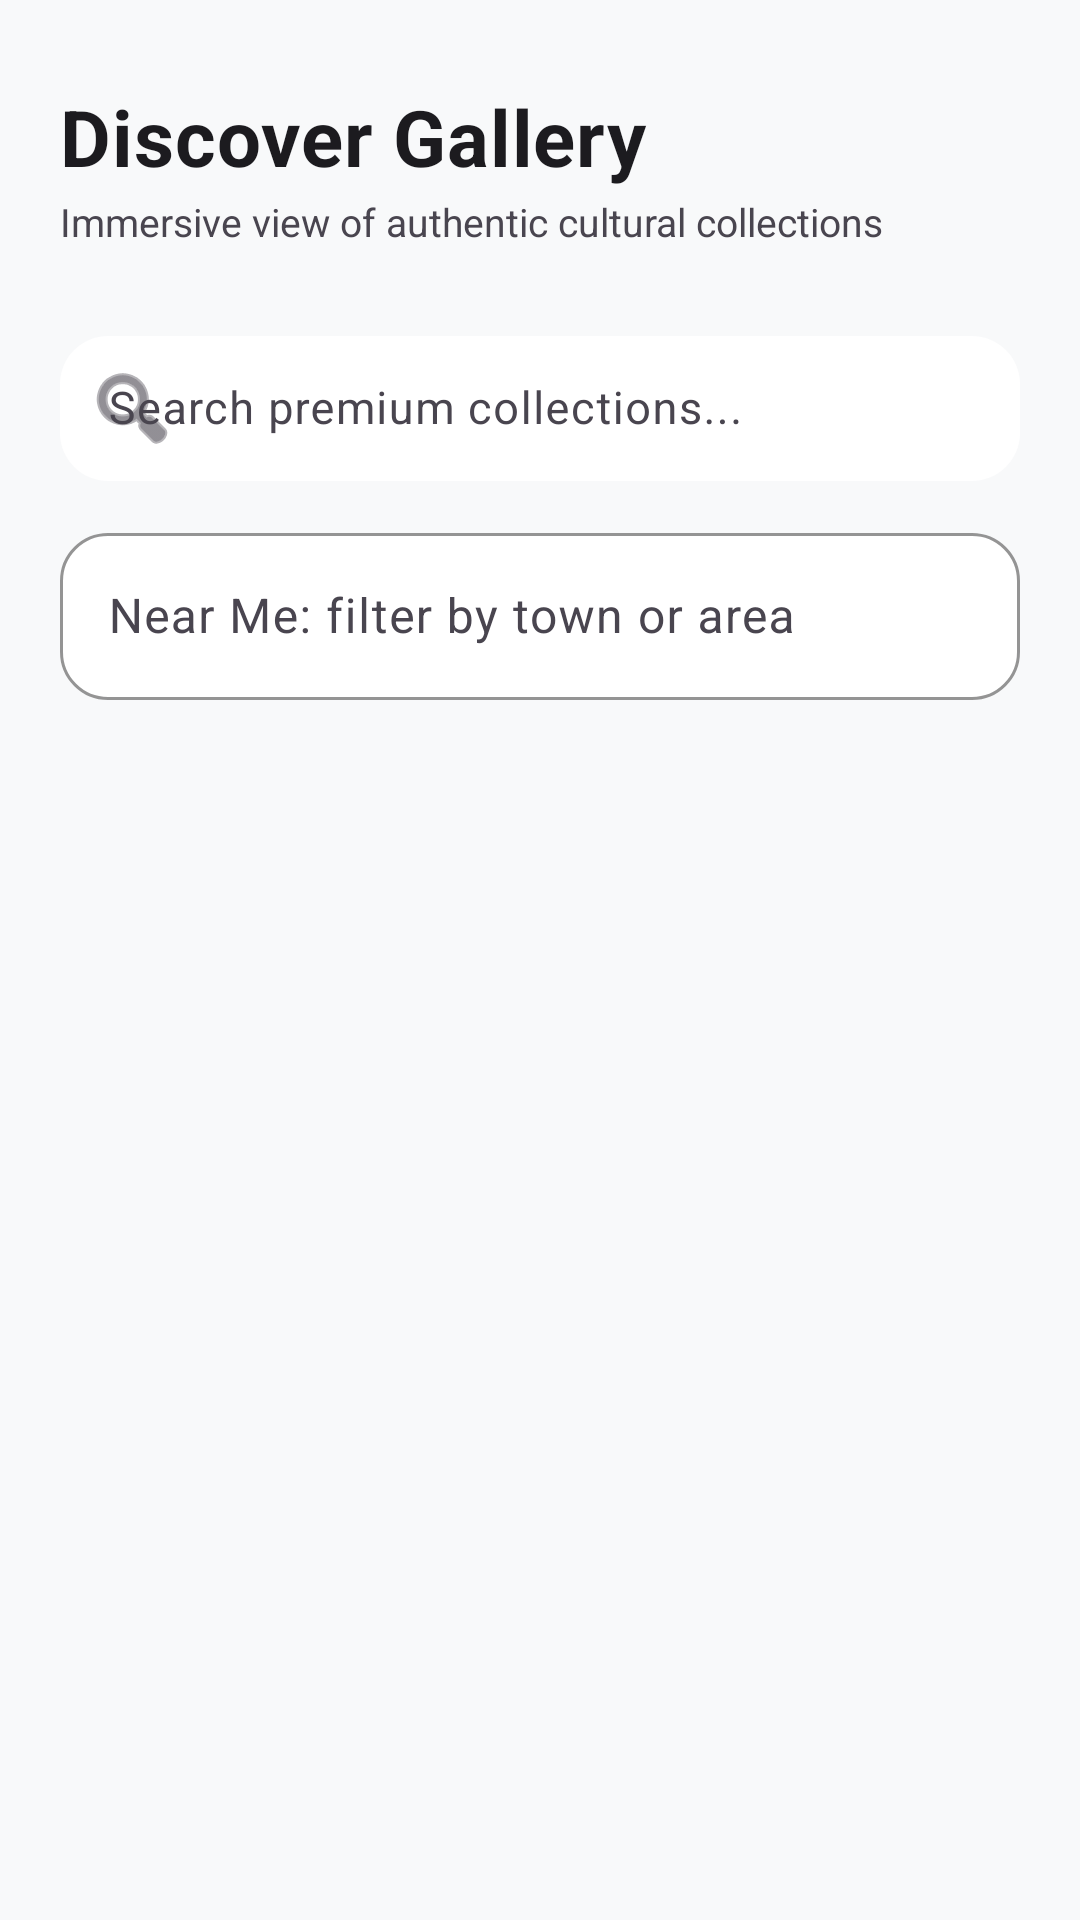

This screen was rendered from an Android layout file. Write that file and the resources it references.
<!-- AndroidManifest.xml: application theme Theme.KasiCrafts -->
<!-- res/layout/fragment_discover.xml -->
<?xml version="1.0" encoding="utf-8"?>
<LinearLayout xmlns:android="http://schemas.android.com/apk/res/android"
    xmlns:app="http://schemas.android.com/apk/res-auto"
    android:layout_width="match_parent"
    android:layout_height="match_parent"
    android:orientation="vertical"
    android:background="@color/app_bg"
    android:padding="20dp">

    
    <LinearLayout
        android:layout_width="match_parent"
        android:layout_height="wrap_content"
        android:orientation="vertical"
        android:layout_marginBottom="24dp"
        android:layout_marginTop="8dp">

        <TextView
            android:layout_width="wrap_content"
            android:layout_height="wrap_content"
            android:text="@string/discover_gallery"
            android:textSize="26sp"
            android:textStyle="bold"
            android:textColor="@color/text_primary"
            android:letterSpacing="0.01"/>

        <TextView
            android:layout_width="wrap_content"
            android:layout_height="wrap_content"
            android:text="@string/discover_subtitle"
            android:textSize="13sp"
            android:textColor="@color/text_secondary"
            android:layout_marginTop="2dp"/>
    </LinearLayout>

    
    <com.google.android.material.textfield.TextInputLayout
        android:layout_width="match_parent"
        android:layout_height="wrap_content"
        android:hint="@string/search_collections_hint"
        app:hintTextColor="@color/text_secondary"
        app:boxStrokeColor="@color/accent_orange"
        app:boxStrokeWidth="0dp"
        app:boxStrokeWidthFocused="1.5dp"
        app:boxCornerRadiusTopStart="16dp"
        app:boxCornerRadiusTopEnd="16dp"
        app:boxCornerRadiusBottomStart="16dp"
        app:boxCornerRadiusBottomEnd="16dp"
        app:boxBackgroundColor="@color/card_bg"
        app:startIconDrawable="@android:drawable/ic_menu_search"
        app:startIconTint="@color/text_secondary"
        android:layout_marginBottom="12dp"
        style="@style/Widget.Material3.TextInputLayout.OutlinedBox">

        <com.google.android.material.textfield.TextInputEditText
            android:id="@+id/etSearch"
            android:layout_width="match_parent"
            android:layout_height="wrap_content"
            android:textColor="@color/text_primary"
            android:textSize="15sp"
            android:paddingVertical="14dp"
            android:maxLines="1"
            android:inputType="text"/>
    </com.google.android.material.textfield.TextInputLayout>

    <com.google.android.material.textfield.TextInputLayout
        android:layout_width="match_parent"
        android:layout_height="wrap_content"
        android:layout_marginBottom="16dp"
        android:hint="@string/filter_area_hint"
        app:hintTextColor="@color/text_secondary"
        app:boxStrokeColor="@color/accent_orange"
        app:boxBackgroundColor="@color/card_bg"
        app:boxCornerRadiusTopStart="16dp"
        app:boxCornerRadiusTopEnd="16dp"
        app:boxCornerRadiusBottomStart="16dp"
        app:boxCornerRadiusBottomEnd="16dp"
        style="@style/Widget.Material3.TextInputLayout.OutlinedBox">
        <com.google.android.material.textfield.TextInputEditText
            android:id="@+id/etDiscoverArea"
            android:layout_width="match_parent"
            android:layout_height="wrap_content"
            android:inputType="textCapWords"
            android:textColor="@color/text_primary" />
    </com.google.android.material.textfield.TextInputLayout>

    <androidx.recyclerview.widget.RecyclerView
        android:id="@+id/rvProducts"
        android:layout_width="match_parent"
        android:layout_height="0dp"
        android:layout_weight="1"
        android:scrollbars="none"/>

    <ProgressBar
        android:id="@+id/progressBar"
        android:layout_width="wrap_content"
        android:layout_height="wrap_content"
        android:layout_gravity="center"
        android:visibility="gone"
        android:indeterminateTint="@color/accent_orange"/>

</LinearLayout>
<!-- resources referenced by this layout -->
<resources>
  <color name="accent_orange">#FF6D00</color>
  <color name="app_bg">#F8F9FA</color>
  <color name="card_bg">#FFFFFF</color>
  <color name="text_primary">#1C1B1F</color>
  <color name="text_secondary">#49454F</color>
  <string name="discover_gallery">Discover Gallery</string>
  <string name="discover_subtitle">Immersive view of authentic cultural collections</string>
  <string name="filter_area_hint">Near Me: filter by town or area</string>
  <string name="search_collections_hint">Search premium collections...</string>
  <style name="Theme.KasiCrafts" parent="Base.Theme.KasiCrafts" />
  <style name="Base.Theme.KasiCrafts" parent="Theme.Material3.DayNight.NoActionBar">
          <item name="android:windowBackground">@color/app_bg</item>
          <item name="colorPrimary">@color/accent_orange</item>
          <item name="colorOnPrimary">@color/white</item>
          <item name="colorSurface">@color/card_bg</item>
          <item name="colorOnSurface">@color/text_primary</item>
      </style>
  <color name="white">#FFFFFFFF</color>
</resources>
